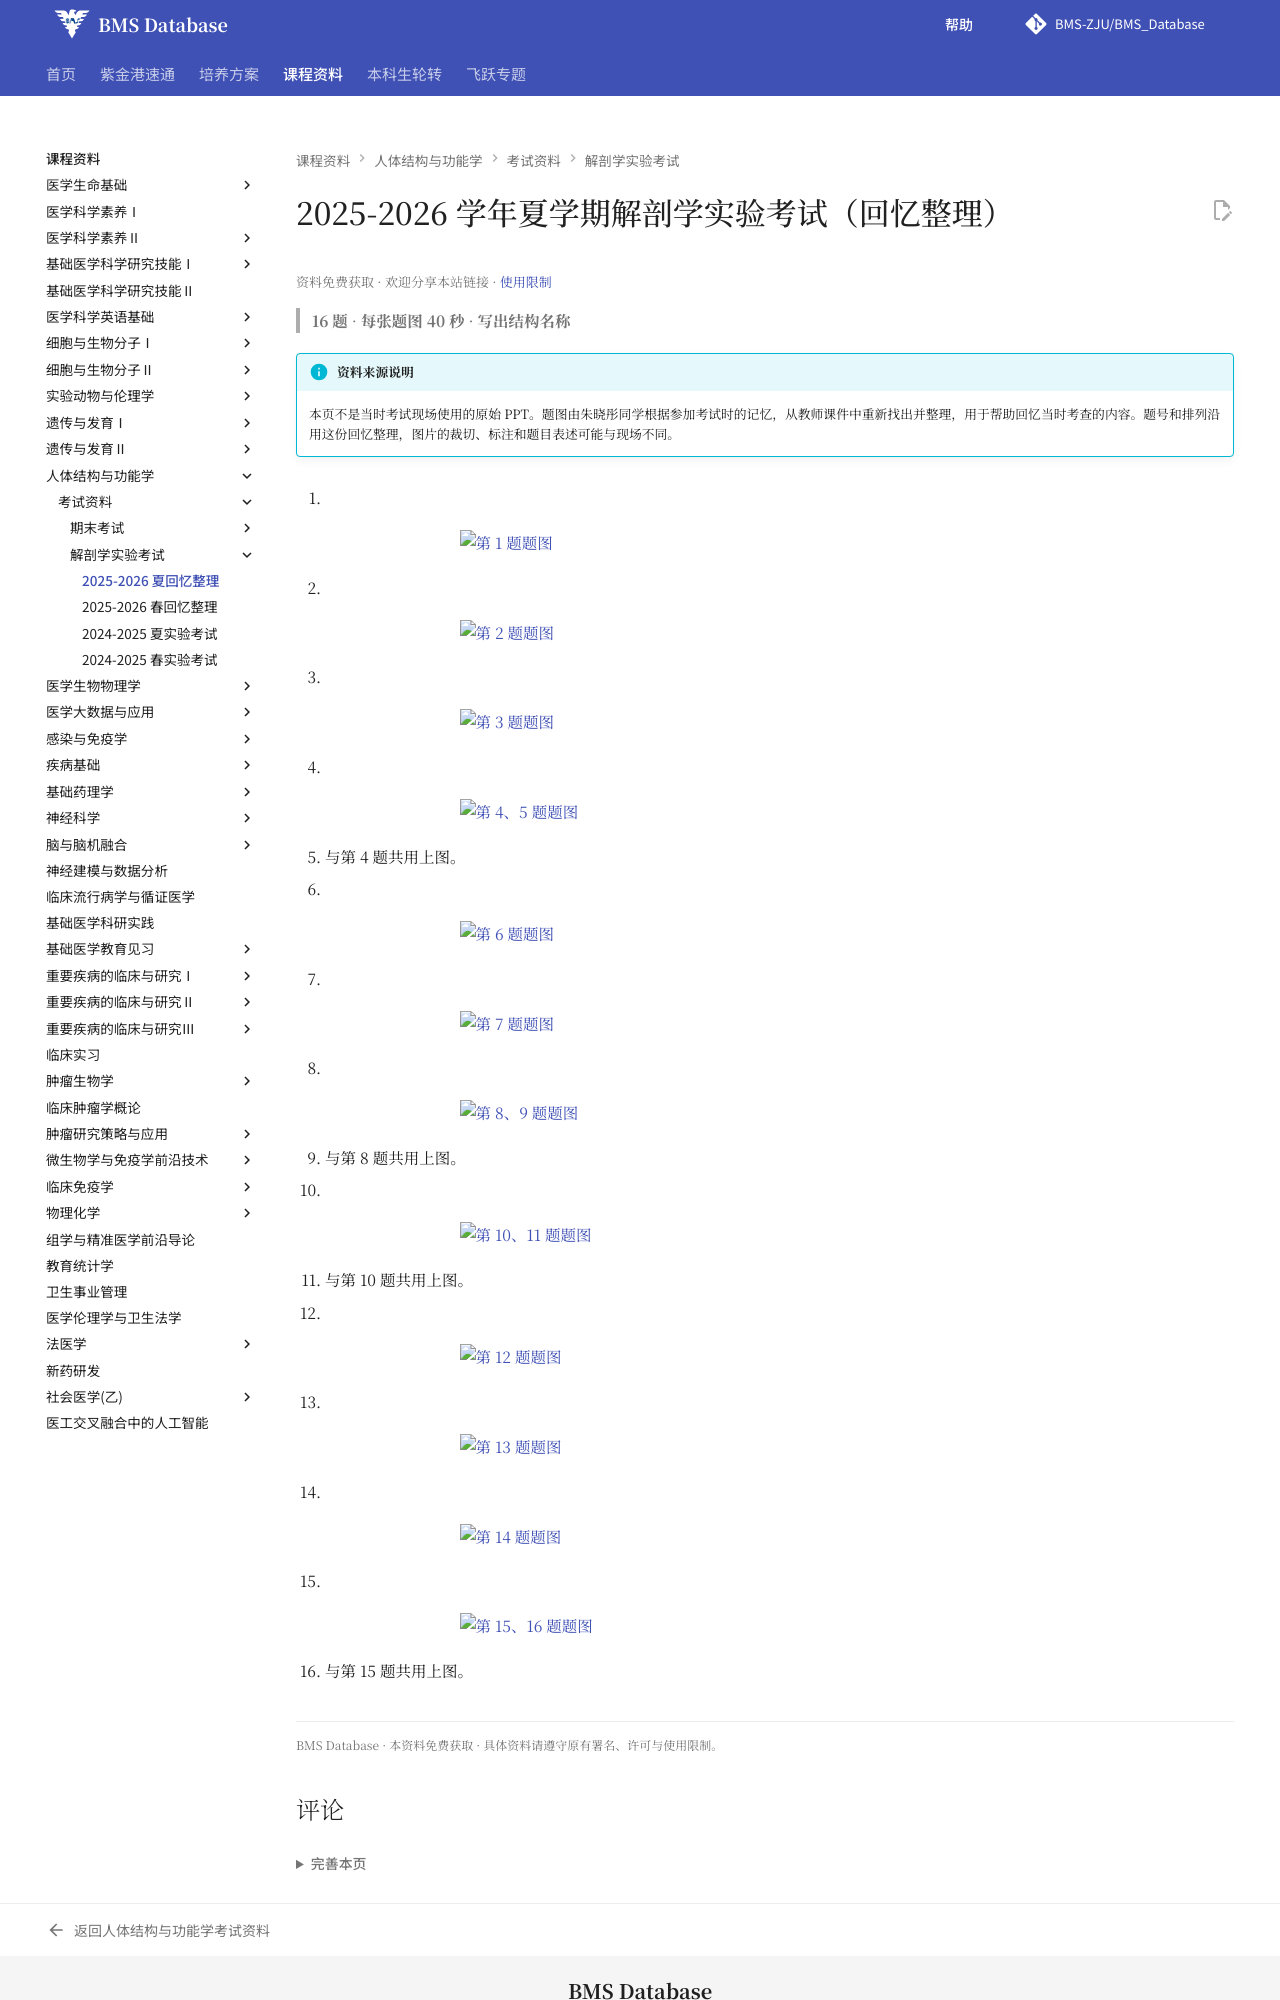

repository: BMS-ZJU/BMS_Database · page: courses/structure-and-function-of-the-human-body/exams/2025-2026-summer-anatomy-exam/index.html · generator: mkdocs

---
title: 2025-2026 学年夏学期解剖学实验考试（回忆整理）
hide:
  - toc
---

# 2025-2026 学年夏学期解剖学实验考试（回忆整理）

<!--
source-attribution
回忆整理及上传：朱晓彤。
原始出处：钉钉群分享的《2026解剖第二次小测.pptx》。
资料性质：根据测验记忆从教师课件中重新找图整理，非现场使用的原始 PPT。
整理说明：12 张幻灯片包含 16 题；第 4/5、8/9、10/11、15/16 题分别共用题图。
材料说明：题号沿用回忆稿，图片裁切与标注可能与现场不同。
来源记录：RS-074、FILE-002。
-->

> **16 题** · **每张题图 40 秒** · **写出结构名称**

!!! info "资料来源说明"

    本页不是当时考试现场使用的原始 PPT。题图由朱晓彤同学根据参加考试时的记忆，从教师课件中重新找出并整理，用于帮助回忆当时考查的内容。题号和排列沿用这份回忆整理，图片的裁切、标注和题目表述可能与现场不同。

1. [![第 1 题题图](../assets/anatomy-tests/2025-2026-summer-anatomy-q01.webp){: .quiz-figure width="640" }](../assets/anatomy-tests/2025-2026-summer-anatomy-q01.webp "查看原图")

2. [![第 2 题题图](../assets/anatomy-tests/2025-2026-summer-anatomy-q02.webp){: .quiz-figure width="640" }](../assets/anatomy-tests/2025-2026-summer-anatomy-q02.webp "查看原图")

3. [![第 3 题题图](../assets/anatomy-tests/2025-2026-summer-anatomy-q03.webp){: .quiz-figure width="640" }](../assets/anatomy-tests/2025-2026-summer-anatomy-q03.webp "查看原图")

4. [![第 4、5 题题图](../assets/anatomy-tests/2025-2026-summer-anatomy-q04-05.webp){: .quiz-figure width="640" }](../assets/anatomy-tests/2025-2026-summer-anatomy-q04-05.webp "查看原图")

5. 与第 4 题共用上图。

6. [![第 6 题题图](../assets/anatomy-tests/2025-2026-summer-anatomy-q06.webp){: .quiz-figure width="640" }](../assets/anatomy-tests/2025-2026-summer-anatomy-q06.webp "查看原图")

7. [![第 7 题题图](../assets/anatomy-tests/2025-2026-summer-anatomy-q07.webp){: .quiz-figure width="640" }](../assets/anatomy-tests/2025-2026-summer-anatomy-q07.webp "查看原图")

8. [![第 8、9 题题图](../assets/anatomy-tests/2025-2026-summer-anatomy-q08-09.webp){: .quiz-figure width="640" }](../assets/anatomy-tests/2025-2026-summer-anatomy-q08-09.webp "查看原图")

9. 与第 8 题共用上图。

10. [![第 10、11 题题图](../assets/anatomy-tests/2025-2026-summer-anatomy-q10-11.webp){: .quiz-figure width="640" }](../assets/anatomy-tests/2025-2026-summer-anatomy-q10-11.webp "查看原图")

11. 与第 10 题共用上图。

12. [![第 12 题题图](../assets/anatomy-tests/2025-2026-summer-anatomy-q12.webp){: .quiz-figure width="640" }](../assets/anatomy-tests/2025-2026-summer-anatomy-q12.webp "查看原图")

13. [![第 13 题题图](../assets/anatomy-tests/2025-2026-summer-anatomy-q13.webp){: .quiz-figure width="640" }](../assets/anatomy-tests/2025-2026-summer-anatomy-q13.webp "查看原图")

14. [![第 14 题题图](../assets/anatomy-tests/2025-2026-summer-anatomy-q14.webp){: .quiz-figure width="640" }](../assets/anatomy-tests/2025-2026-summer-anatomy-q14.webp "查看原图")
